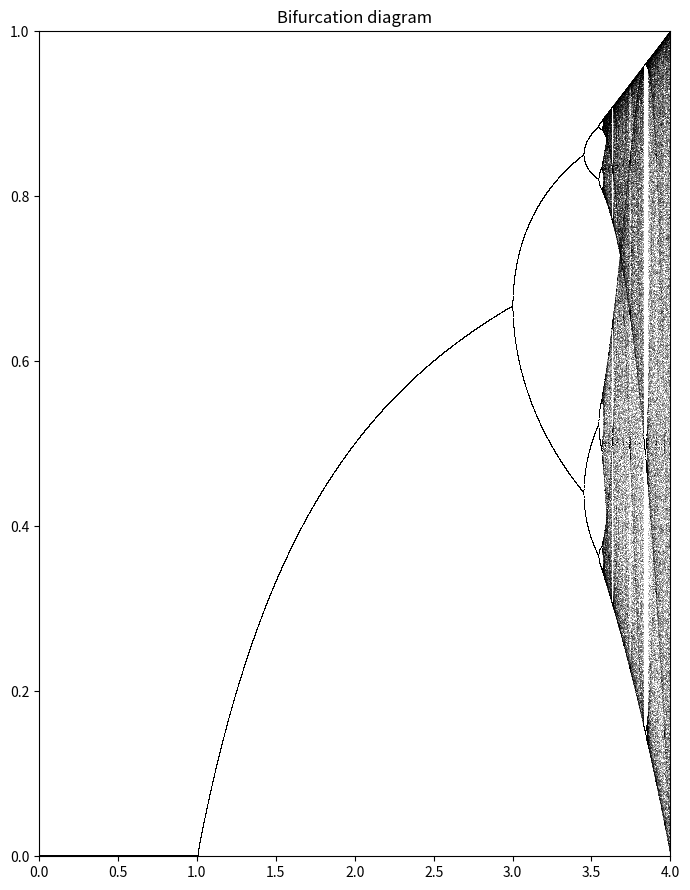

The script that saved this image:
import numpy as np
import matplotlib.pyplot as plt
import matplotlib.gridspec as gridspec


def logistic(r, x):
    return r * x * (1 - x)

n = 10000
r = np.linspace(0, 4.0, n)

iterations = 1000
last = 100

x = 1e-5 * np.ones(n)

fig = plt.figure(figsize=(7, 9))
gs = gridspec.GridSpec(nrows=3, ncols=2, height_ratios=[1, 1, 1])
ax0 = fig.add_subplot(gs[:, :])

for i in range(iterations):
    x = logistic(r, x)

    if i >= (iterations - last):
        ax0.plot(r, x, ',k', alpha=.25)

x0 = -1e-5 * np.ones(n)

ax0.set_xlim(0, 4)
ax0.set_ylim(0,1)
ax0.set_title("Bifurcation diagram")

plt.tight_layout()
plt.show()

